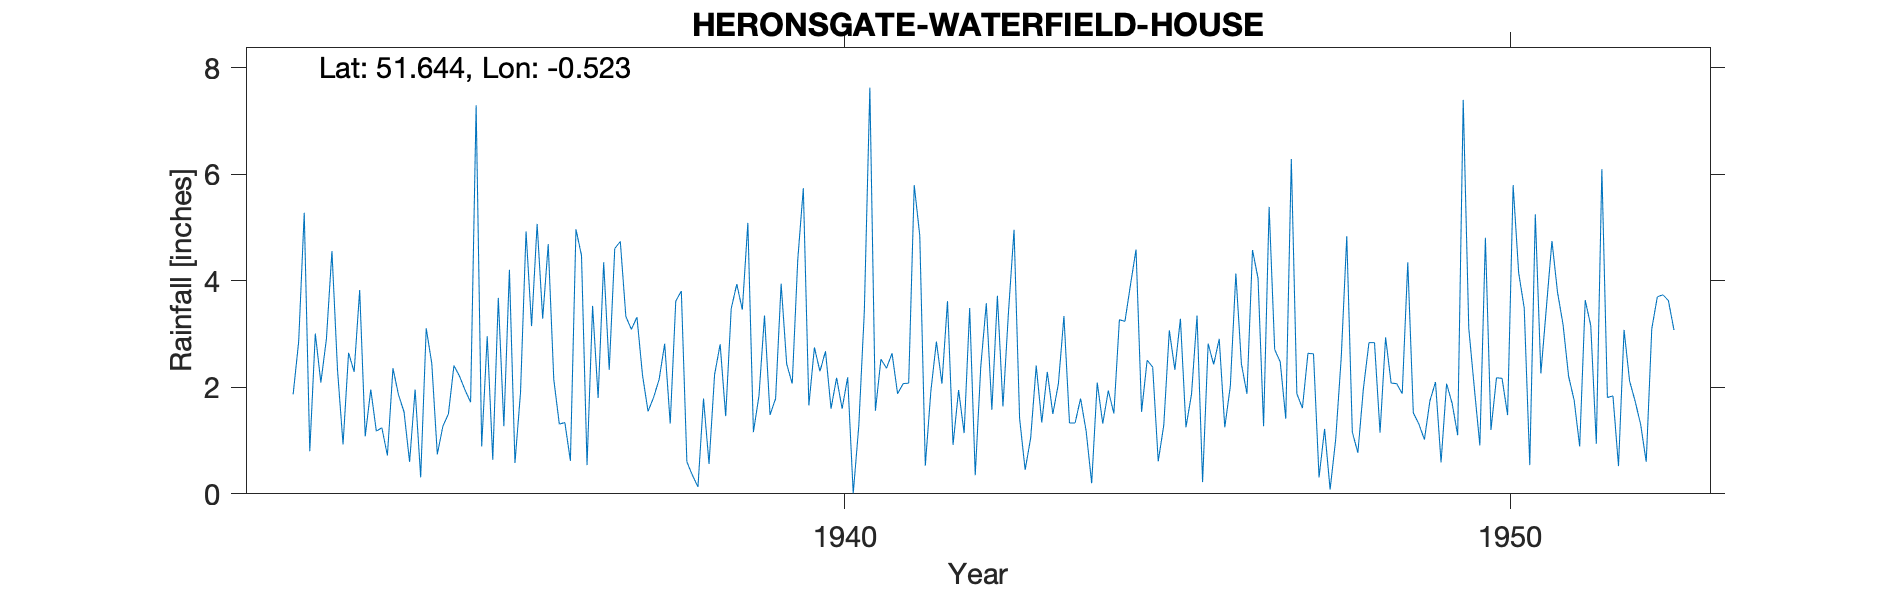

The table this chart was drawn from, first rows:
HERONSGATE-WATERFIELD-HOUSE, , , , , , , , , , , , , , , , , , , , , , , 
Grid ref, TQ023949, Long, -0.523, Lat, 51.64, Elevation, 390, ft, , , , , , , , , , , , , , , 
Station no, 911, , , , , , , , , , , , , , , , , , , , , , 
, 1920, 1921, 1922, 1923, 1924, 1925, 1926, 1927, 1928, 1929, 1930, 1931, 1932, 1933, 1934, 1935, 1936, 1937, 1938, 1939, 1940, 1941, 1942
January, , , , , , , , , , , , , , 2.65, 1.96, 0.89, 4.69, 4.61, 3.81, 5.09, 2.75, 2.53, 3.62
February, , , , , , , , , , , , , , 2.29, 0.31, 2.96, 2.15, 4.74, 0.6, 1.16, 2.3, 2.36, 0.92
March, , , , , , , , , , , , , 1.87, 3.83, 3.11, 0.64, 1.31, 3.33, 0.35, 1.84, 2.68, 2.64, 1.95
April, , , , , , , , , , , , , 2.86, 1.08, 2.45, 3.68, 1.34, 3.09, 0.13, 3.35, 1.6, 1.88, 1.14
May, , , , , , , , , , , , , 5.28, 1.96, 0.74, 1.27, 0.62, 3.32, 1.79, 1.48, 2.18, 2.07, 3.49
June, , , , , , , , , , , , , 0.8, 1.18, 1.27, 4.21, 4.97, 2.23, 0.56, 1.79, 1.6, 2.08, 0.35
July, , , , , , , , , , , , , 3.01, 1.24, 1.5, 0.58, 4.48, 1.55, 2.24, 3.95, 2.19, 5.8, 2.39
August, , , , , , , , , , , , , 2.09, 0.72, 2.41, 1.9, 0.54, 1.81, 2.81, 2.44, 0.01, 4.85, 3.58
September, , , , , , , , , , , , , 2.91, 2.36, 2.21, 4.93, 3.53, 2.15, 1.46, 2.07, 1.27, 0.53, 1.58
October, , , , , , , , , , , , , 4.56, 1.86, 1.95, 3.15, 1.8, 2.82, 3.48, 4.4, 3.42, 1.93, 3.72
November, , , , , , , , , , , , , 2.33, 1.54, 1.72, 5.07, 4.35, 1.32, 3.94, 5.74, 7.63, 2.86, 1.64
December, , , , , , , , , , , , , 0.93, 0.6, 7.3, 3.29, 2.33, 3.62, 3.46, 1.66, 1.56, 2.07, 3.42
Total, , , , , , , , , , , , , , 21.31, 26.93, 32.57, 32.11, 34.59, 24.63, 34.97, 29.19, 31.6, 27.8
1928 Jan - 1932 Feb values removed as cr…, , , , , , , , , , , , , , , , , , , , , , , 
